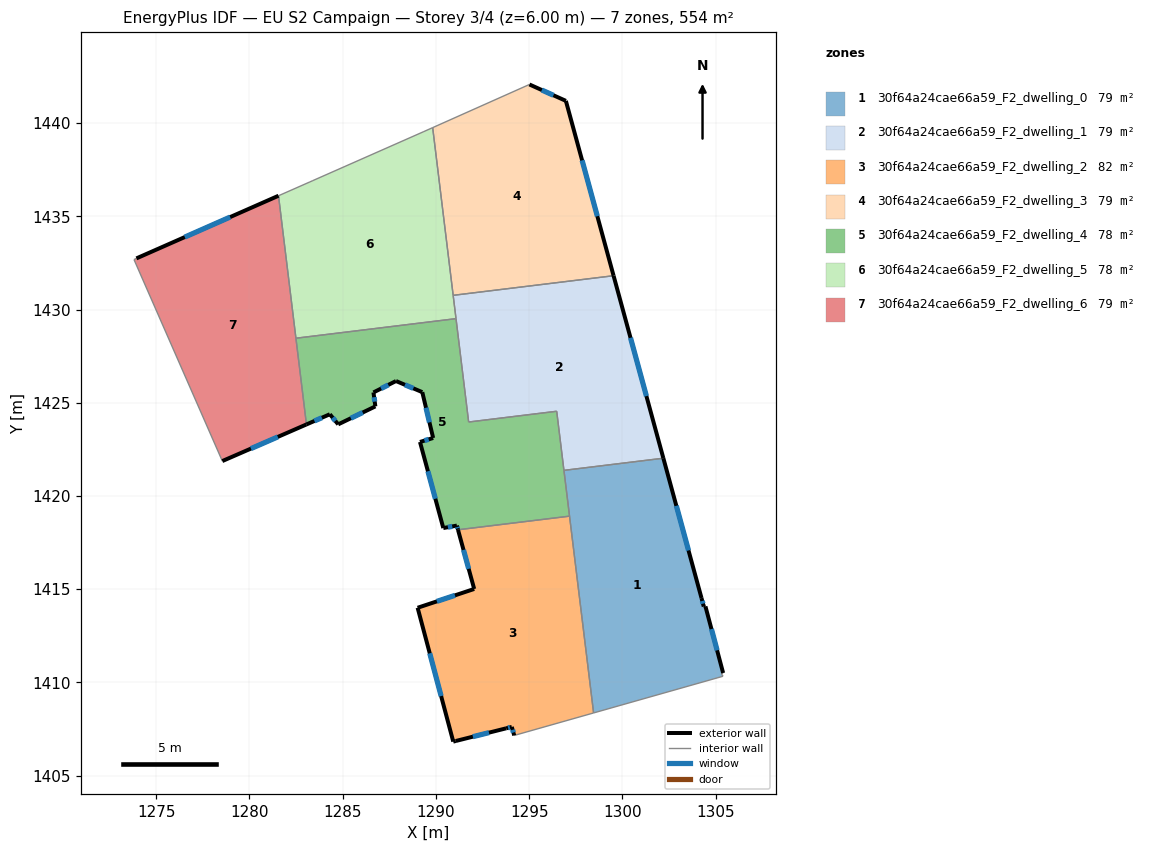
=== STOREY PLAN SPEC (per zone: floor XY polygon, exterior-wall plan segments, windows/doors) ===
zone 1: 30f64a24cae66a59_F2_dwelling_0  (79.1 m²)
  floor: (1302.20, 1422.03) (1304.24, 1414.53) (1304.36, 1414.07) (1304.46, 1414.08) (1305.41, 1410.51) (1305.31, 1410.47) (1305.40, 1410.33) (1298.46, 1408.36) (1296.87, 1421.37)
  exterior wall: (1304.46, 1414.08) – (1304.36, 1414.07)  [0.1 m]
  exterior wall: (1305.41, 1410.51) – (1304.46, 1414.08)  [3.7 m]
    window: (1305.08, 1411.72) – (1304.78, 1412.86)  [1.1 m²]
  exterior wall: (1304.24, 1414.53) – (1302.20, 1422.03)  [7.8 m]
    window: (1303.55, 1417.08) – (1302.90, 1419.47)  [2.4 m²]
  exterior wall: (1304.36, 1414.07) – (1304.24, 1414.53)  [0.5 m]
    window: (1304.32, 1414.22) – (1304.29, 1414.37)  [0.1 m²]
  interior walls: 6
zone 2: 30f64a24cae66a59_F2_dwelling_1  (79.2 m²)
  floor: (1299.53, 1431.81) (1302.20, 1422.03) (1296.87, 1421.37) (1296.48, 1424.54) (1291.76, 1423.97) (1290.93, 1430.76)
  exterior wall: (1302.20, 1422.03) – (1299.53, 1431.81)  [10.1 m]
    window: (1301.29, 1425.36) – (1300.44, 1428.48)  [3.1 m²]
  interior walls: 6
zone 3: 30f64a24cae66a59_F2_dwelling_2  (81.6 m²)
  floor: (1297.17, 1418.92) (1298.46, 1408.36) (1294.20, 1407.16) (1294.07, 1407.62) (1293.77, 1407.54) (1291.06, 1406.86) (1290.93, 1406.83) (1289.02, 1414.00) (1292.05, 1415.01) (1291.19, 1418.19)
  exterior wall: (1294.07, 1407.62) – (1294.20, 1407.16)  [0.5 m]
    window: (1294.11, 1407.46) – (1294.16, 1407.31)  [0.1 m²]
  exterior wall: (1293.77, 1407.54) – (1294.07, 1407.62)  [0.3 m]
    window: (1293.87, 1407.57) – (1293.97, 1407.59)  [0.1 m²]
  exterior wall: (1291.06, 1406.86) – (1293.77, 1407.54)  [2.8 m]
    window: (1291.98, 1407.09) – (1292.85, 1407.31)  [0.9 m²]
  exterior wall: (1290.93, 1406.83) – (1291.06, 1406.86)  [0.1 m]
  exterior wall: (1289.02, 1414.00) – (1290.93, 1406.83)  [7.4 m]
    window: (1289.67, 1411.56) – (1290.28, 1409.27)  [2.3 m²]
  exterior wall: (1292.05, 1415.01) – (1289.02, 1414.00)  [3.2 m]
    window: (1291.02, 1414.67) – (1290.05, 1414.35)  [1.0 m²]
  exterior wall: (1291.19, 1418.19) – (1292.05, 1415.01)  [3.3 m]
    window: (1291.48, 1417.11) – (1291.76, 1416.09)  [1.0 m²]
  interior walls: 3
zone 4: 30f64a24cae66a59_F2_dwelling_3  (79.1 m²)
  floor: (1296.97, 1441.19) (1299.53, 1431.81) (1290.93, 1430.76) (1289.83, 1439.75) (1295.02, 1442.07)
  exterior wall: (1296.97, 1441.19) – (1295.02, 1442.07)  [2.1 m]
    window: (1296.31, 1441.49) – (1295.68, 1441.77)  [0.7 m²]
  exterior wall: (1299.53, 1431.81) – (1296.97, 1441.19)  [9.7 m]
    window: (1298.66, 1435.00) – (1297.84, 1438.00)  [3.0 m²]
  interior walls: 3
zone 5: 30f64a24cae66a59_F2_dwelling_4  (77.9 m²)
  floor: (1296.48, 1424.54) (1297.17, 1418.92) (1291.19, 1418.19) (1291.12, 1418.41) (1290.40, 1418.28) (1289.15, 1422.90) (1289.85, 1423.11) (1289.27, 1425.57) (1287.86, 1426.17) (1286.65, 1425.55) (1286.75, 1424.80) (1284.76, 1423.84) (1284.31, 1424.38) (1283.06, 1423.84) (1282.49, 1428.46) (1291.08, 1429.51) (1291.76, 1423.97)
  exterior wall: (1284.31, 1424.38) – (1284.76, 1423.84)  [0.7 m]
    window: (1284.46, 1424.20) – (1284.61, 1424.03)  [0.2 m²]
  exterior wall: (1283.06, 1423.84) – (1284.31, 1424.38)  [1.4 m]
    window: (1283.48, 1424.02) – (1283.89, 1424.20)  [0.4 m²]
  exterior wall: (1291.12, 1418.41) – (1291.19, 1418.19)  [0.2 m]
    window: (1291.15, 1418.34) – (1291.17, 1418.26)  [0.1 m²]
  exterior wall: (1290.40, 1418.28) – (1291.12, 1418.41)  [0.7 m]
    window: (1290.64, 1418.32) – (1290.88, 1418.37)  [0.2 m²]
  exterior wall: (1289.15, 1422.90) – (1290.40, 1418.28)  [4.8 m]
    window: (1289.57, 1421.33) – (1289.97, 1419.85)  [1.5 m²]
  exterior wall: (1289.85, 1423.11) – (1289.15, 1422.90)  [0.7 m]
    window: (1289.61, 1423.04) – (1289.39, 1422.97)  [0.2 m²]
  exterior wall: (1289.27, 1425.57) – (1289.85, 1423.11)  [2.5 m]
    window: (1289.47, 1424.73) – (1289.65, 1423.95)  [0.8 m²]
  exterior wall: (1287.86, 1426.17) – (1289.27, 1425.57)  [1.5 m]
    window: (1288.34, 1425.96) – (1288.79, 1425.77)  [0.5 m²]
  exterior wall: (1286.65, 1425.55) – (1287.86, 1426.17)  [1.4 m]
    window: (1287.06, 1425.76) – (1287.45, 1425.96)  [0.4 m²]
  exterior wall: (1286.75, 1424.80) – (1286.65, 1425.55)  [0.8 m]
    window: (1286.72, 1425.06) – (1286.69, 1425.30)  [0.2 m²]
  exterior wall: (1284.76, 1423.84) – (1286.75, 1424.80)  [2.2 m]
    window: (1285.44, 1424.17) – (1286.08, 1424.48)  [0.7 m²]
  interior walls: 7
zone 6: 30f64a24cae66a59_F2_dwelling_5  (77.9 m²)
  floor: (1289.83, 1439.75) (1291.08, 1429.51) (1282.49, 1428.46) (1281.56, 1436.10) (1283.25, 1436.85) (1283.40, 1436.92) (1289.32, 1439.53)
  interior walls: 8
zone 7: 30f64a24cae66a59_F2_dwelling_6  (79.1 m²)
  floor: (1281.56, 1436.10) (1283.06, 1423.84) (1278.55, 1421.87) (1273.81, 1432.68) (1273.94, 1432.74)
  exterior wall: (1281.56, 1436.10) – (1273.94, 1432.74)  [8.3 m]
    window: (1278.97, 1434.96) – (1276.53, 1433.89)  [2.6 m²]
  exterior wall: (1278.55, 1421.87) – (1283.06, 1423.84)  [4.9 m]
    window: (1280.08, 1422.54) – (1281.52, 1423.17)  [1.5 m²]
  interior walls: 4

=== DERIVED (storey summary) ===
Building: EU S2 Campaign
Storey: 3 of 4  (floor level z = 6.00 m)
Storey gross floor area: 554.0 m²
Zones on this storey: 7
  - 30f64a24cae66a59_F2_dwelling_0: floor 79.1 m²; exterior wall 12.0 m (36.1 m²); 3 window(s) 3.7 m²; WWR 10.1%
  - 30f64a24cae66a59_F2_dwelling_1: floor 79.2 m²; exterior wall 10.1 m (30.4 m²); 1 window(s) 3.1 m²; WWR 10.2%
  - 30f64a24cae66a59_F2_dwelling_2: floor 81.6 m²; exterior wall 17.6 m (52.9 m²); 6 window(s) 5.4 m²; WWR 10.1%
  - 30f64a24cae66a59_F2_dwelling_3: floor 79.1 m²; exterior wall 11.9 m (35.6 m²); 2 window(s) 3.6 m²; WWR 10.2%
  - 30f64a24cae66a59_F2_dwelling_4: floor 77.9 m²; exterior wall 16.9 m (50.8 m²); 11 window(s) 5.2 m²; WWR 10.2%
  - 30f64a24cae66a59_F2_dwelling_5: floor 77.9 m²
  - 30f64a24cae66a59_F2_dwelling_6: floor 79.1 m²; exterior wall 13.2 m (39.7 m²); 2 window(s) 4.1 m²; WWR 10.2%
Zone adjacency (shared interzone walls):
  - 30f64a24cae66a59_F2_dwelling_0 ↔ 30f64a24cae66a59_F2_dwelling_1
  - 30f64a24cae66a59_F2_dwelling_0 ↔ 30f64a24cae66a59_F2_dwelling_2
  - 30f64a24cae66a59_F2_dwelling_0 ↔ 30f64a24cae66a59_F2_dwelling_4
  - 30f64a24cae66a59_F2_dwelling_1 ↔ 30f64a24cae66a59_F2_dwelling_3
  - 30f64a24cae66a59_F2_dwelling_1 ↔ 30f64a24cae66a59_F2_dwelling_4
  - 30f64a24cae66a59_F2_dwelling_1 ↔ 30f64a24cae66a59_F2_dwelling_5
  - 30f64a24cae66a59_F2_dwelling_2 ↔ 30f64a24cae66a59_F2_dwelling_4
  - 30f64a24cae66a59_F2_dwelling_3 ↔ 30f64a24cae66a59_F2_dwelling_5
  - 30f64a24cae66a59_F2_dwelling_4 ↔ 30f64a24cae66a59_F2_dwelling_5
  - 30f64a24cae66a59_F2_dwelling_4 ↔ 30f64a24cae66a59_F2_dwelling_6
  - 30f64a24cae66a59_F2_dwelling_5 ↔ 30f64a24cae66a59_F2_dwelling_6